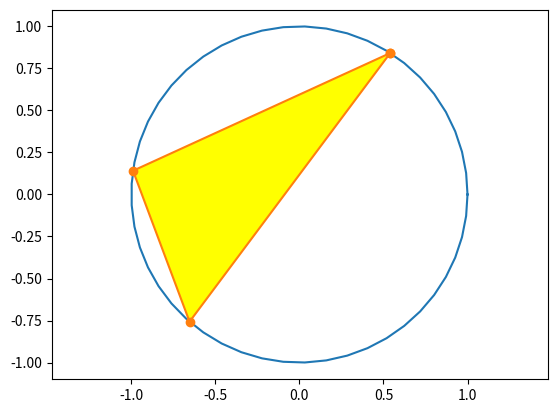

This figure's Python source:
import numpy as np
import matplotlib.pyplot as plt

t=np.linspace(0,2*np.pi)

x=np.cos(t); y=np.sin(t)

plt.plot(x,y)
plt.axis("equal")

i = 1
j = 3
n = 4

A = [np.cos(i), np.cos(j), np.cos(n), np.cos(i)]
B = [np.sin(i), np.sin(j), np.sin(n), np.sin(i)]

plt.plot(A, B, '-o')
plt.fill(A, B, 'yellow')

plt.show()